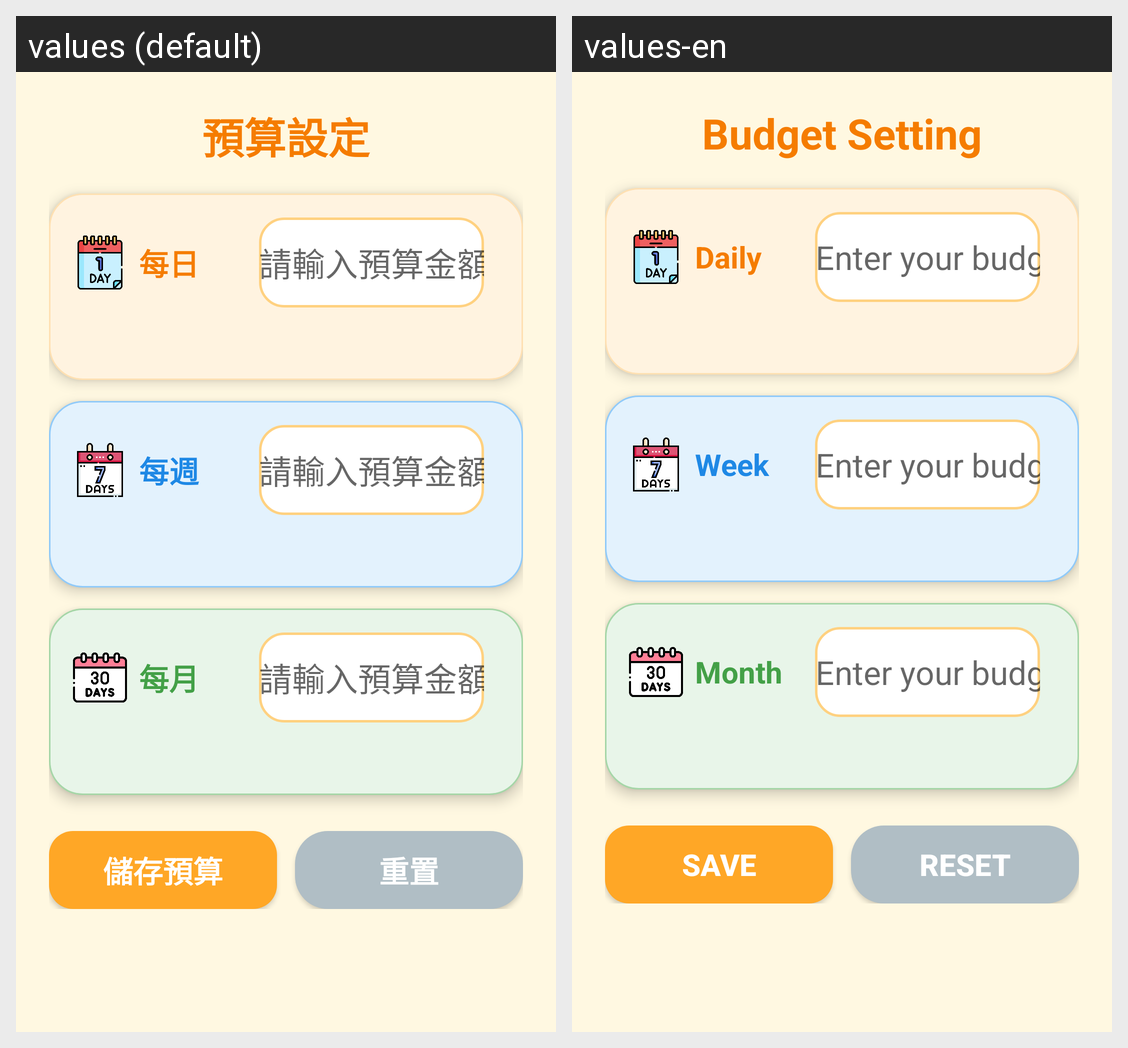

Translations of the strings shown on this Android screen, per locale in the grid:
Android screen res/layout/activity_budget.xml rendered under 2 locales, left to right: values (default), values-en. Device: Nexus 5 (rendered at 1080×1920; each locale shown at half size, 540×960, under a caption strip naming it); theme Theme.cash.
Strings drawn on this screen, with the default value and each locale's value (text and hints the layout hard-codes, and strings that could not be matched under every locale, appear in the picture but are not listed):

budget_setting_title
  values: 預算設定
  values-en: Budget Setting

budget_daily
  values: 每日
  values-en: Daily

budget_hint
  values: 請輸入預算金額
  values-en: Enter your budget amount

budget_weekly
  values: 每週
  values-en: Week

budget_monthly
  values: 每月
  values-en: Month

budget_save
  values: 儲存預算
  values-en: Save

budget_reset
  values: 重置
  values-en: reset
